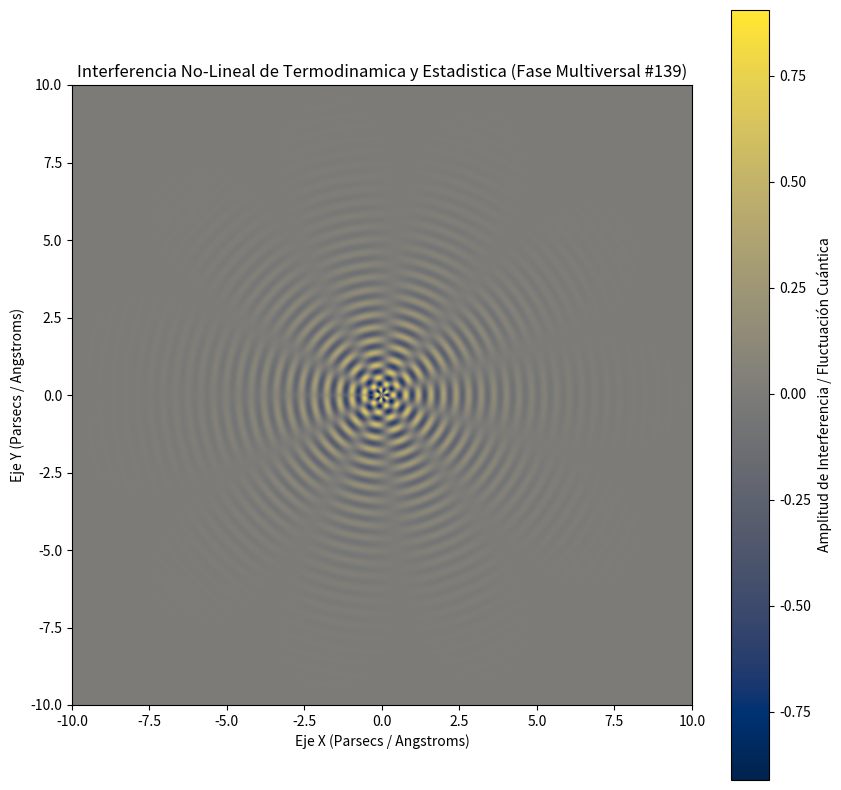

Here is the Python script that generated this plot:
%matplotlib inline
# Simulación Multiversal: Termodinamica y Estadistica - Variante 139
import numpy as np
import matplotlib.pyplot as plt

# Parámetros Físicos No-Lineales
omega_1 = 15.455
omega_2 = 5.308
lambda_decay = 0.557
phase_shift = 2.178

x = np.linspace(-10, 10, 800)
y = np.linspace(-10, 10, 800)
X, Y = np.meshgrid(x, y)

# Dinámica de Fluidos / Campos Tensor-Escalares (Fase Multiversal)
R = np.sqrt(X**2 + Y**2) + 1e-5
Z = (np.sin(omega_1 * R + phase_shift) * np.cos(omega_2 * np.arctan2(Y, X))) * np.exp(-lambda_decay * R)

plt.figure(figsize=(10, 10))
plt.imshow(Z, cmap='cividis', extent=[-10, 10, -10, 10], origin='lower')
plt.colorbar(label='Amplitud de Interferencia / Fluctuación Cuántica')
plt.title(r'Interferencia No-Lineal de Termodinamica y Estadistica (Fase Multiversal #139)')
plt.xlabel('Eje X (Parsecs / Angstroms)')
plt.ylabel('Eje Y (Parsecs / Angstroms)')
plt.show()
